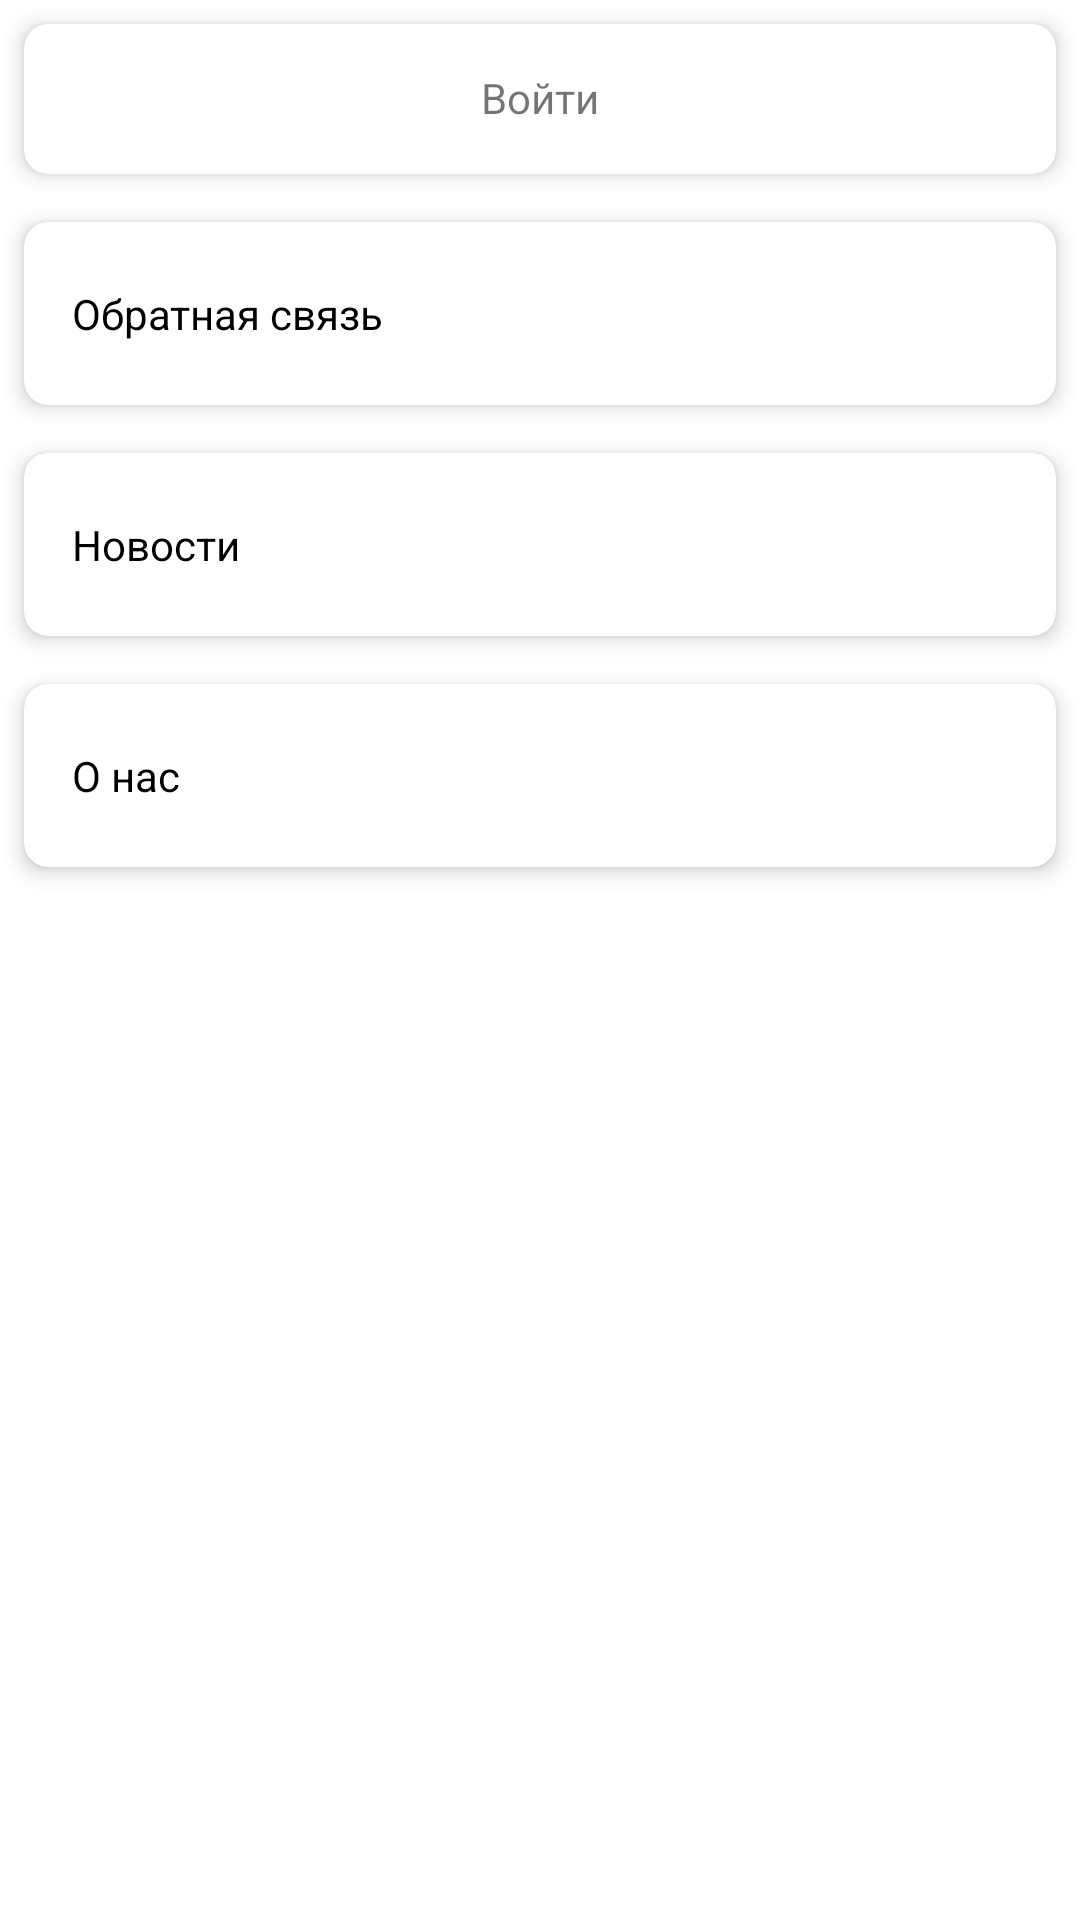

Layout XML and referenced resources for this Android screen:
<!-- AndroidManifest.xml: application theme Theme.AutoRus -->
<!-- res/layout/fragment_profile.xml -->
<?xml version="1.0" encoding="utf-8"?>
<LinearLayout xmlns:android="http://schemas.android.com/apk/res/android"
    android:layout_width="match_parent"
    android:layout_height="match_parent"
    xmlns:app="http://schemas.android.com/apk/res-auto"
    xmlns:tools="http://schemas.android.com/tools"
    android:orientation="vertical"
    android:background="@color/white">
    <androidx.cardview.widget.CardView
        android:layout_width="match_parent"
        android:layout_height="wrap_content"
        android:layout_margin="8dp"
        app:cardCornerRadius="8dp"
        app:cardElevation="4dp">

        <FrameLayout
            android:layout_width="match_parent"
            android:layout_height="wrap_content">

            <ImageView
                android:layout_width="wrap_content"
                android:layout_height="wrap_content"
                android:layout_gravity="end"
                android:layout_marginTop="20dp"
                android:layout_marginEnd="20dp"
                android:src="@drawable/arrow"
                app:tint="@color/black"/>

            <ImageView
                android:layout_width="50dp"
                android:layout_height="50dp"
                android:layout_marginStart="10dp"
                android:src="@drawable/profile"/>
            <TextView
                android:layout_width="wrap_content"
                android:layout_height="wrap_content"
                android:layout_marginTop="15dp"
                android:layout_gravity="center_horizontal"
                android:text="Войти" />

        </FrameLayout>

    </androidx.cardview.widget.CardView>

    <androidx.cardview.widget.CardView
        android:layout_width="match_parent"
        android:layout_height="wrap_content"
        android:layout_margin="8dp"
        android:layout_marginTop="20dp"
        app:cardCornerRadius="8dp"
        app:cardElevation="4dp">

        <FrameLayout
            android:id="@+id/feedback"
            android:layout_width="match_parent"
            android:layout_height="wrap_content">
            <TextView
                style="@style/Text"
                android:text="Обратная связь" />

        </FrameLayout>

    </androidx.cardview.widget.CardView>

    <androidx.cardview.widget.CardView
        android:layout_width="match_parent"
        android:layout_height="wrap_content"
        android:layout_margin="8dp"
        app:cardCornerRadius="8dp"
        app:cardElevation="4dp">

        <FrameLayout
            android:layout_width="match_parent"
            android:layout_height="wrap_content">

            <TextView
                style="@style/Text"
                android:text="Новости" />

        </FrameLayout>

    </androidx.cardview.widget.CardView>

    <androidx.cardview.widget.CardView
        android:layout_width="match_parent"
        android:layout_height="wrap_content"
        android:layout_margin="8dp"
        app:cardCornerRadius="8dp"
        app:cardElevation="4dp">

        <FrameLayout
            android:layout_width="match_parent"
            android:layout_height="wrap_content">

            <TextView
                style="@style/Text"
                android:text="О нас" />

        </FrameLayout>

    </androidx.cardview.widget.CardView>
</LinearLayout>
<!-- resources referenced by this layout -->
<resources>
  <style name="Text">
          <item name="android:layout_marginStart">16dp</item>
          <item name="android:layout_marginTop">21dp</item>
          <item name="android:layout_marginBottom">21dp</item>
          <item name="android:textColor">@color/black</item>
          <item name="android:layout_gravity">start</item>
          <item name="android:layout_width">wrap_content</item>
          <item name="android:layout_height">wrap_content</item>
      </style>
  <style name="Theme.AutoRus" parent="Theme.MaterialComponents.DayNight.NoActionBar">
          
          <item name="colorPrimary">@color/purple_500</item>
          <item name="colorPrimaryVariant">@color/text_main</item>
          <item name="colorOnPrimary">@color/white</item>
          
          <item name="colorSecondary">@color/white</item>
          <item name="colorSecondaryVariant">@color/text_main</item>
          <item name="colorOnSecondary">@color/text_main</item>
          
          <item name="android:statusBarColor">?attr/colorPrimaryVariant</item>
          
      </style>
  <!-- not gathered from this repository: default colours our renderer supplied (Android Studio template values) -->
  <color name="purple_500">#FF6200EE</color>
  <color name="black">#FF000000</color>
  <color name="white">#FFFFFFFF</color>
</resources>
